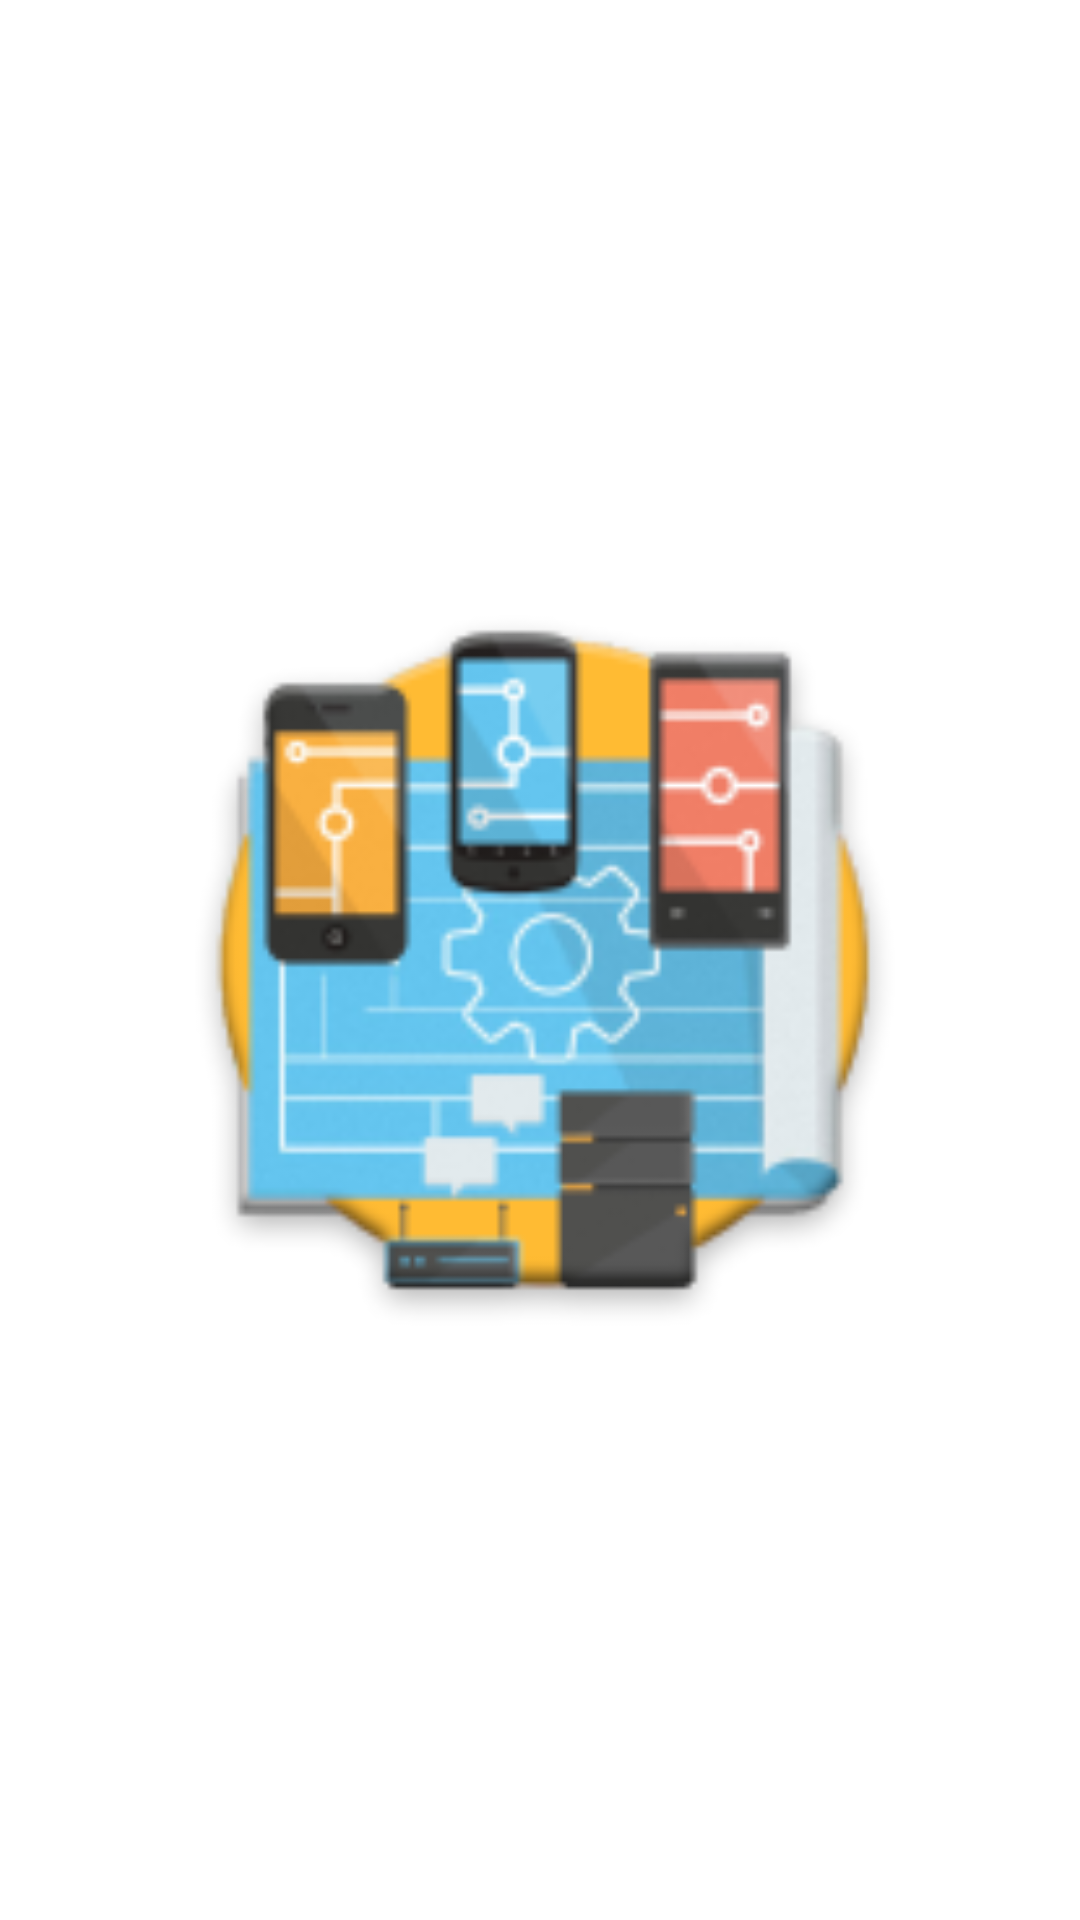

Reconstruct the res/layout file that produces this screen, plus the resources it refers to.
<!-- AndroidManifest.xml: activity theme android:Theme.NoTitleBar.Fullscreen -->
<!-- res/layout/activity_splash.xml -->
<?xml version="1.0" encoding="utf-8"?>
<FrameLayout xmlns:android="http://schemas.android.com/apk/res/android"
    android:layout_width="match_parent" android:layout_height="match_parent"
    android:background="@color/background">
    <ImageView
        android:contentDescription="@string/hugo_logo"
        android:layout_height="@dimen/splash_size"
        android:layout_width="@dimen/splash_size"
        android:id="@+id/splash_imageView"
        android:src="@drawable/splash_image"
        android:layout_gravity="center"/>
</FrameLayout>
<!-- resources referenced by this layout -->
<resources>
  <color name="background">#FFF</color>
  <dimen name="splash_size">250dp</dimen>
  <!-- drawable splash_image: png bitmap (drawable, 244935 bytes) -->
  <string name="hugo_logo">Application Logo</string>
</resources>
